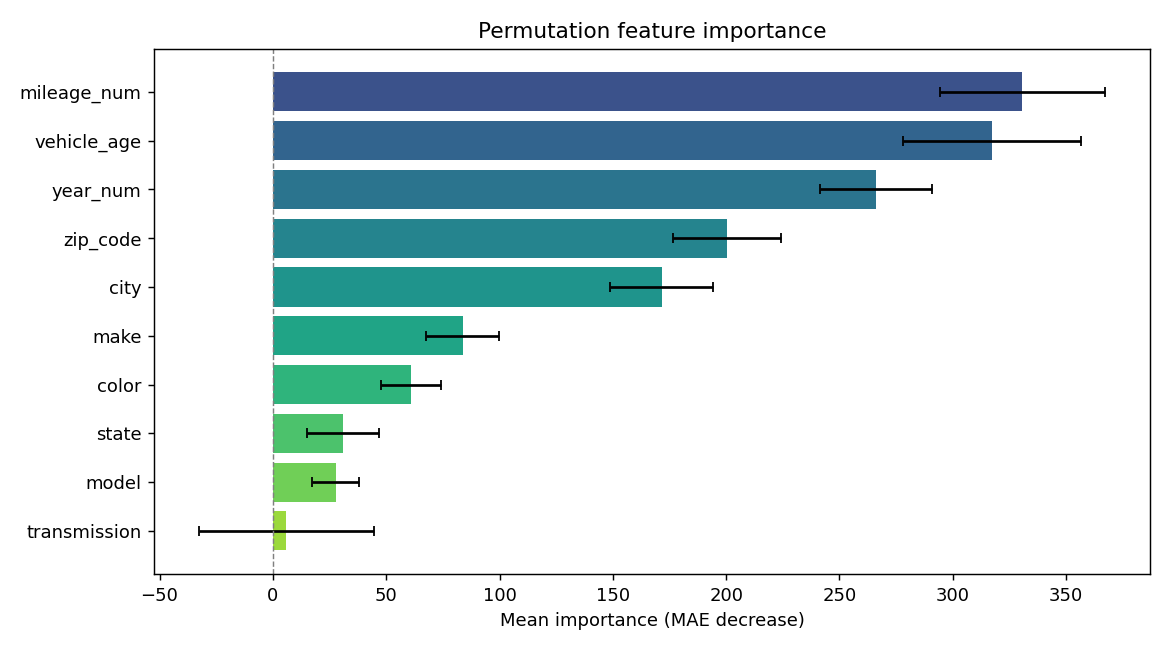

The table this chart was drawn from, first rows:
feature, importance, std
mileage_num, 330.7, 36.54
vehicle_age, 317.2, 39.38
year_num, 266.2, 24.66
zip_code, 200.2, 23.79
city, 171.7, 22.73
make, 83.83, 16.11
color, 60.91, 13.21
state, 31.01, 15.83
model, 27.67, 10.29
transmission, 5.997, 38.45
